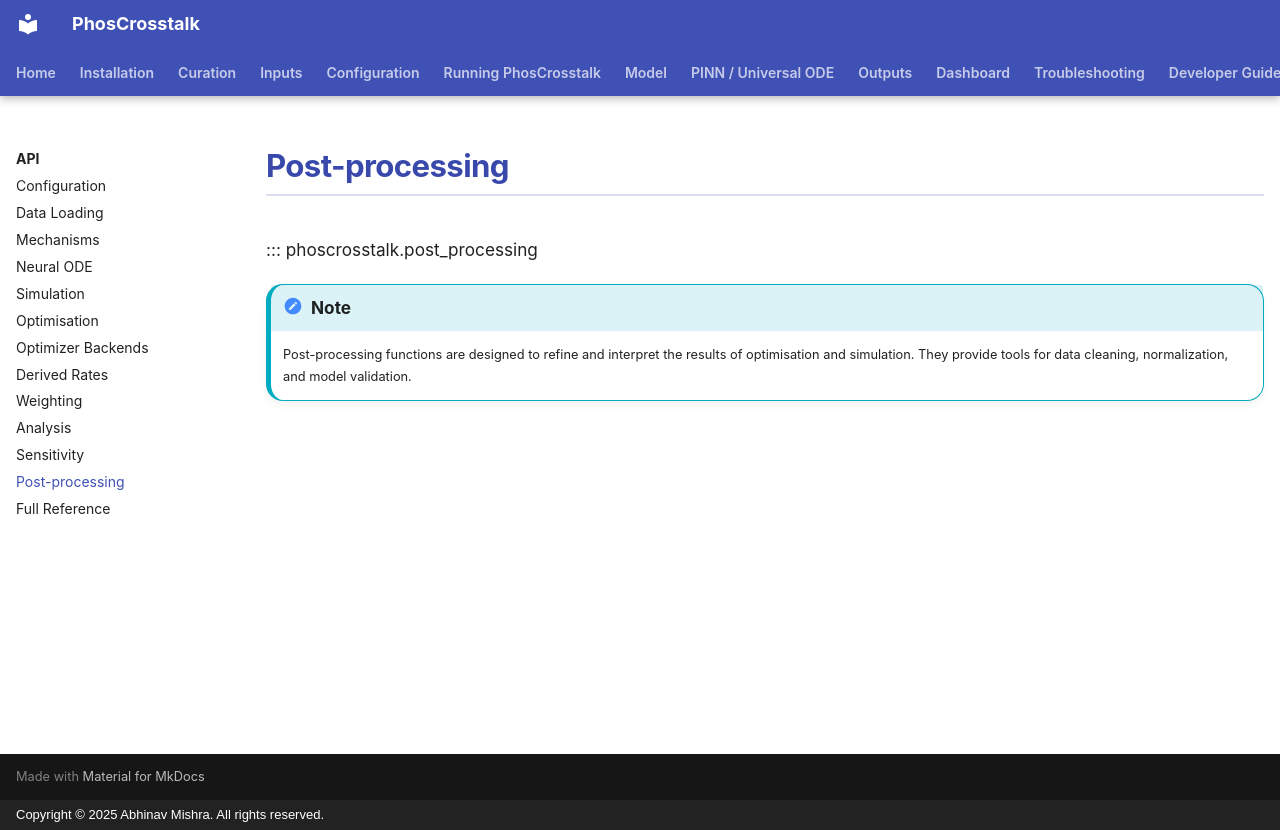

repository: bibymaths/phoscrosstalk · page: api/post_processing/index.html · generator: mkdocs · copyright: Copyright © 2025 Abhinav Mishra. All rights reserved.

# Post-processing

::: phoscrosstalk.post_processing

!!! note
    Post-processing functions are designed to refine and interpret the results of optimisation and simulation. They provide tools for data cleaning, normalization, and model validation.
